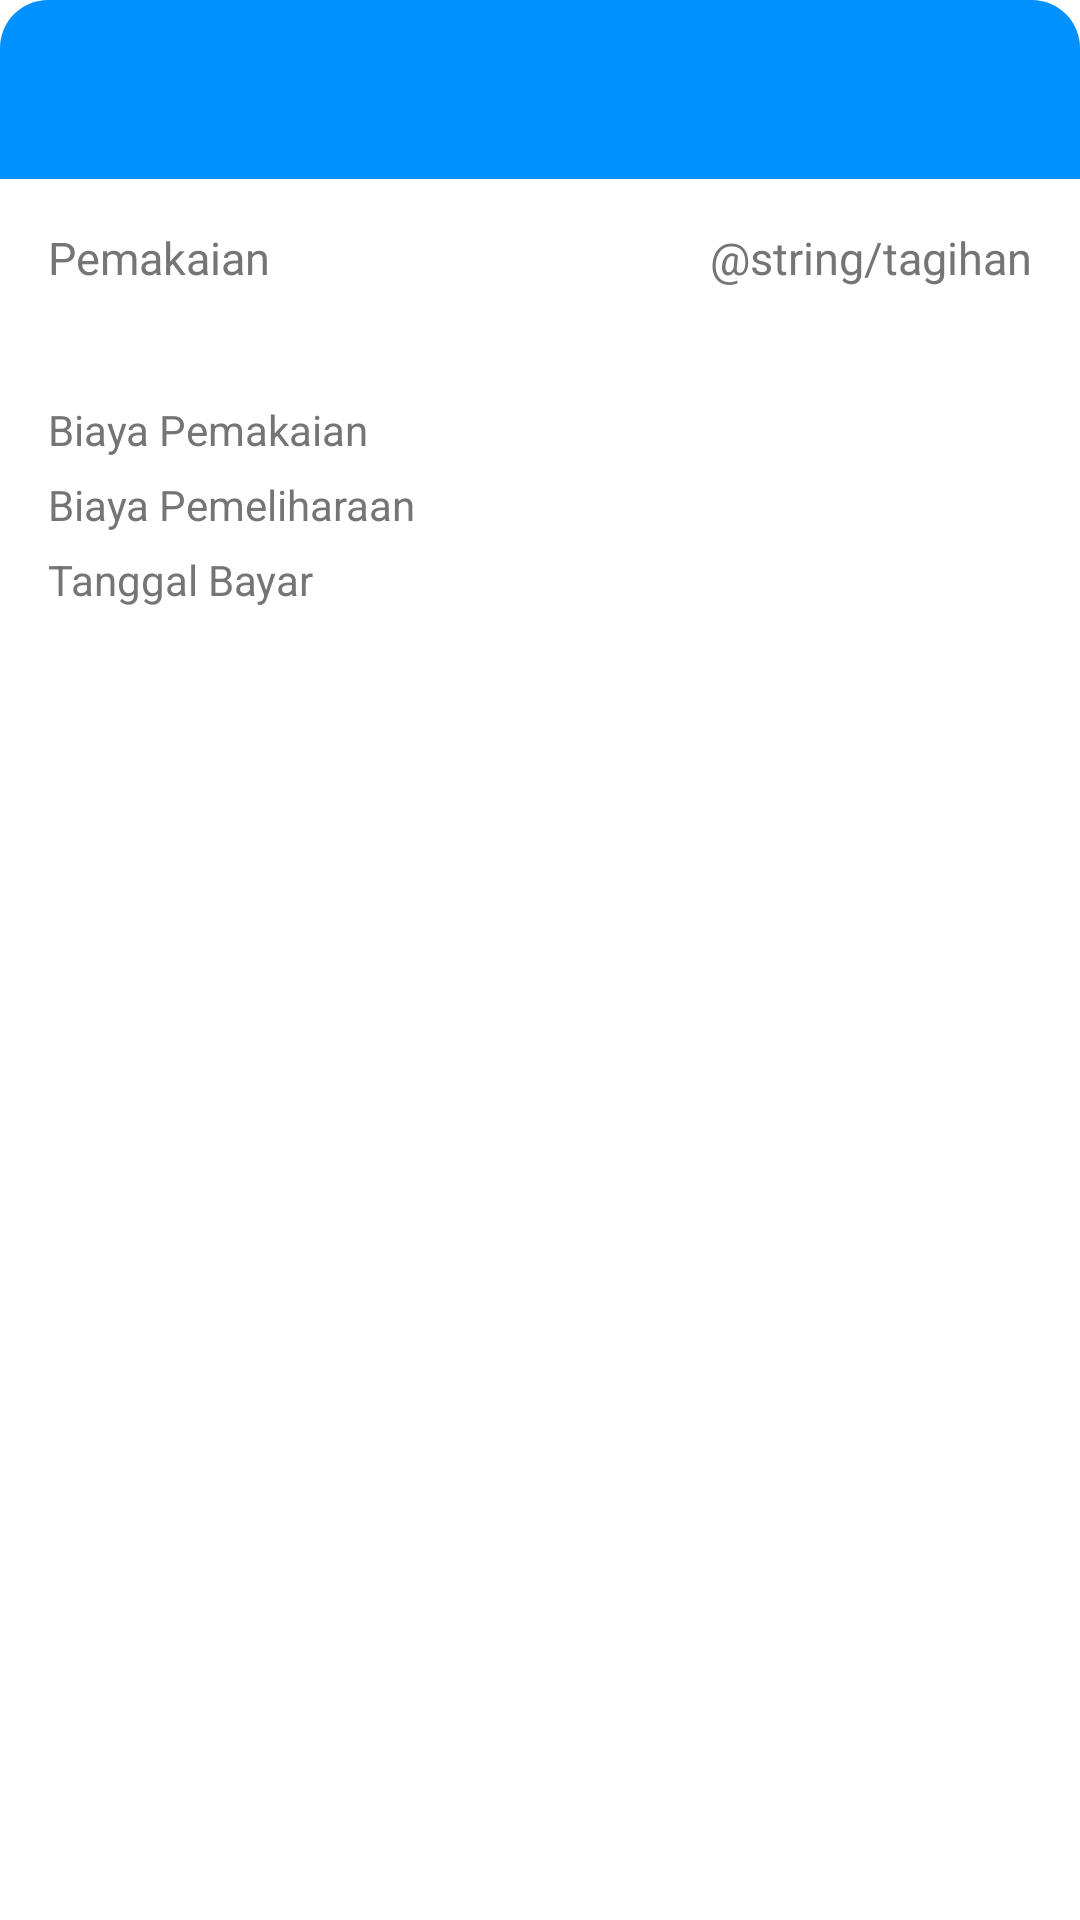

Write the Android layout XML for this screen, with the resource values it uses.
<!-- AndroidManifest.xml: application theme Theme.SmartWaterMeter -->
<!-- res/layout/bottom_sheet_detail_billing_user.xml -->
<?xml version="1.0" encoding="utf-8"?>
<androidx.core.widget.NestedScrollView xmlns:android="http://schemas.android.com/apk/res/android"
    xmlns:app="http://schemas.android.com/apk/res-auto"
    android:layout_width="match_parent"
    android:layout_height="wrap_content"
    android:orientation="vertical">

    <RelativeLayout
        android:layout_width="match_parent"
        android:layout_height="wrap_content">

        <LinearLayout
            android:layout_width="match_parent"
            android:layout_height="wrap_content"
            android:orientation="vertical">

            <TextView
                android:id="@+id/tvPeriod"
                android:layout_width="match_parent"
                android:layout_height="wrap_content"
                android:background="@drawable/bg_title_bottom_sheet"
                android:fontFamily="@font/roboto_medium"
                android:paddingStart="16dp"
                android:paddingTop="20dp"
                android:paddingEnd="16dp"
                android:paddingBottom="18dp"
                android:textColor="@color/white_text"
                android:textSize="16sp" />

            <RelativeLayout
                android:layout_width="match_parent"
                android:layout_height="wrap_content"
                android:layout_marginStart="16dp"
                android:layout_marginTop="16dp"
                android:layout_marginEnd="16dp">

                <TextView
                    android:layout_width="wrap_content"
                    android:layout_height="wrap_content"
                    android:fontFamily="@font/roboto"
                    android:text="@string/usage"
                    android:textColor="@color/secondary_text"
                    android:textSize="15sp" />

                <TextView
                    android:layout_width="wrap_content"
                    android:layout_height="wrap_content"
                    android:layout_alignParentEnd="true"
                    android:layout_marginStart="16dp"
                    android:fontFamily="@font/roboto"
                    android:text="@string/tagihan"
                    android:textColor="@color/secondary_text"
                    android:textSize="15sp" />
            </RelativeLayout>


            <RelativeLayout
                android:layout_width="match_parent"
                android:layout_height="wrap_content"
                android:layout_marginStart="16dp"
                android:layout_marginEnd="16dp">

                <TextView
                    android:id="@+id/tvPemakaian"
                    android:layout_width="wrap_content"
                    android:layout_height="wrap_content"
                    android:fontFamily="@font/roboto_medium"
                    android:gravity="top"
                    android:textColor="@color/primary_text"
                    android:textSize="16sp" />

                <TextView
                    android:id="@+id/tvTagihan"
                    android:layout_width="wrap_content"
                    android:layout_height="wrap_content"
                    android:layout_alignParentEnd="true"
                    android:fontFamily="@font/roboto_medium"
                    android:gravity="end"
                    android:textColor="@color/primary_text"
                    android:textSize="16sp" />
            </RelativeLayout>

            <RelativeLayout
                android:layout_width="match_parent"
                android:layout_height="wrap_content"
                android:layout_marginStart="16dp"
                android:layout_marginTop="16dp"
                android:layout_marginEnd="16dp">

                <TextView
                    android:layout_width="wrap_content"
                    android:layout_height="wrap_content"
                    android:text="@string/usage_cost"
                    android:textColor="@color/secondary_text" />

                <TextView
                    android:id="@+id/tvUsageCost"
                    android:layout_width="wrap_content"
                    android:layout_height="wrap_content"
                    android:layout_alignParentEnd="true"
                    android:fontFamily="@font/roboto_medium"
                    android:textColor="@color/primary_text" />
            </RelativeLayout>

            <RelativeLayout
                android:layout_width="match_parent"
                android:layout_height="wrap_content"
                android:layout_marginStart="16dp"
                android:layout_marginTop="6dp"
                android:layout_marginEnd="16dp">

                <TextView
                    android:layout_width="wrap_content"
                    android:layout_height="wrap_content"
                    android:text="@string/maintenance_cost"
                    android:textColor="@color/secondary_text" />

                <TextView
                    android:id="@+id/tvMaintenanceCost"
                    android:layout_width="wrap_content"
                    android:layout_height="wrap_content"
                    android:layout_alignParentEnd="true"
                    android:fontFamily="@font/roboto_medium"
                    android:textColor="@color/primary_text" />
            </RelativeLayout>

            <RelativeLayout
                android:layout_width="match_parent"
                android:layout_height="wrap_content"
                android:layout_marginStart="16dp"
                android:layout_marginTop="6dp"
                android:layout_marginEnd="16dp">

                <TextView
                    android:layout_width="wrap_content"
                    android:layout_height="wrap_content"
                    android:text="@string/pay_date"
                    android:textColor="@color/secondary_text" />

                <TextView
                    android:id="@+id/tvPayDate"
                    android:layout_width="wrap_content"
                    android:layout_height="wrap_content"
                    android:layout_alignParentEnd="true"
                    android:fontFamily="@font/roboto_medium"
                    android:textColor="@color/primary_text" />
            </RelativeLayout>

            <View
                android:layout_width="match_parent"
                android:layout_height="64dp" />
        </LinearLayout>

        <ImageView
            android:id="@+id/imgDismiss"
            android:layout_width="42dp"
            android:layout_height="42dp"
            android:layout_alignParentEnd="true"
            android:layout_marginTop="10dp"
            android:layout_marginEnd="14dp"
            android:padding="7dp"
            android:src="@drawable/ic_close"
            android:textColor="@color/hint"
            android:textSize="24sp"
            app:tint="@color/white" />
    </RelativeLayout>

</androidx.core.widget.NestedScrollView>
<!-- resources referenced by this layout -->
<resources>
  <color name="hint">#C4C4C4</color>
  <color name="primary_text">#212226</color>
  <color name="secondary_text">#757575</color>
  <color name="white">#FFFFFF</color>
  <color name="white_text">#F7F9FC</color>
  <!-- drawable bg_title_bottom_sheet (drawable) -->
  <?xml version="1.0" encoding="utf-8"?>
  <shape xmlns:android="http://schemas.android.com/apk/res/android"
      android:shape="rectangle">
      <corners
          android:topLeftRadius="16dp"
          android:topRightRadius="16dp" />
      <solid android:color="@color/primary" />
  </shape>
  <string name="maintenance_cost">Biaya Pemeliharaan</string>
  <string name="pay_date">Tanggal Bayar</string>
  <string name="usage">Pemakaian</string>
  <string name="usage_cost">Biaya Pemakaian</string>
  <style name="Theme.SmartWaterMeter" parent="Theme.MaterialComponents.DayNight.NoActionBar">
          <item name="colorPrimary">@color/primary</item>
          <item name="colorPrimaryVariant">@color/primary_dark</item>
          <item name="colorOnPrimary">@color/white</item>
          <item name="colorSecondary">@color/primary</item>
          <item name="colorSecondaryVariant">@color/primary_dark</item>
          <item name="colorOnSecondary">@color/black</item>
          <item name="android:statusBarColor" tools:targetApi="l">?attr/colorPrimaryVariant</item>
      </style>
  <color name="primary">#0091FF</color>
  <color name="primary_dark">#033FC0</color>
  <color name="black">#000000</color>
</resources>
